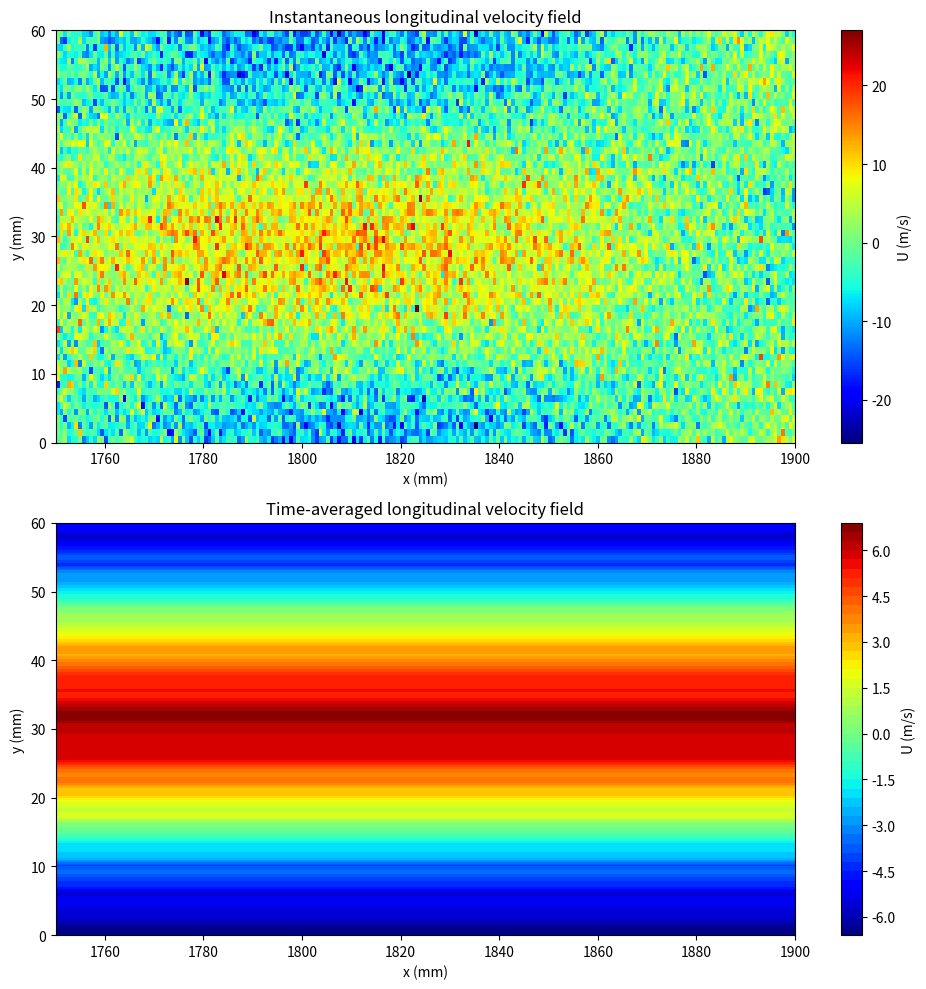

Python code for this plot:
import numpy as np
import matplotlib.pyplot as plt

# Generate synthetic instantaneous longitudinal velocity field data
x = np.linspace(1750, 1900, 200)
y = np.linspace(0, 60, 60)
X, Y = np.meshgrid(x, y)
instantaneous_velocity_field = 10 * np.sin(0.02 * X) * np.cos(
    0.1 * Y
) + 5 * np.random.randn(*X.shape)

# Calculate the time-averaged velocity field by averaging the instantaneous field along the x-axis
time_averaged_field = np.mean(instantaneous_velocity_field, axis=1)

# Create the figure and plot
plt.figure(figsize=(10, 10))

# Plot the instantaneous velocity field (top plot)
plt.subplot(2, 1, 1)
plt.imshow(
    instantaneous_velocity_field, extent=[1750, 1900, 0, 60], aspect="auto", cmap="jet"
)
plt.colorbar(label="U (m/s)")
plt.xlabel("x (mm)")
plt.ylabel("y (mm)")
plt.title("Instantaneous longitudinal velocity field")

# Plot the time-averaged velocity field (bottom plot)
plt.subplot(2, 1, 2)
plt.contourf(
    X, Y, np.tile(time_averaged_field, (X.shape[1], 1)).T, levels=50, cmap="jet"
)
plt.colorbar(label="U (m/s)")
plt.xlabel("x (mm)")
plt.ylabel("y (mm)")
plt.title("Time-averaged longitudinal velocity field")

plt.tight_layout()
plt.show()
